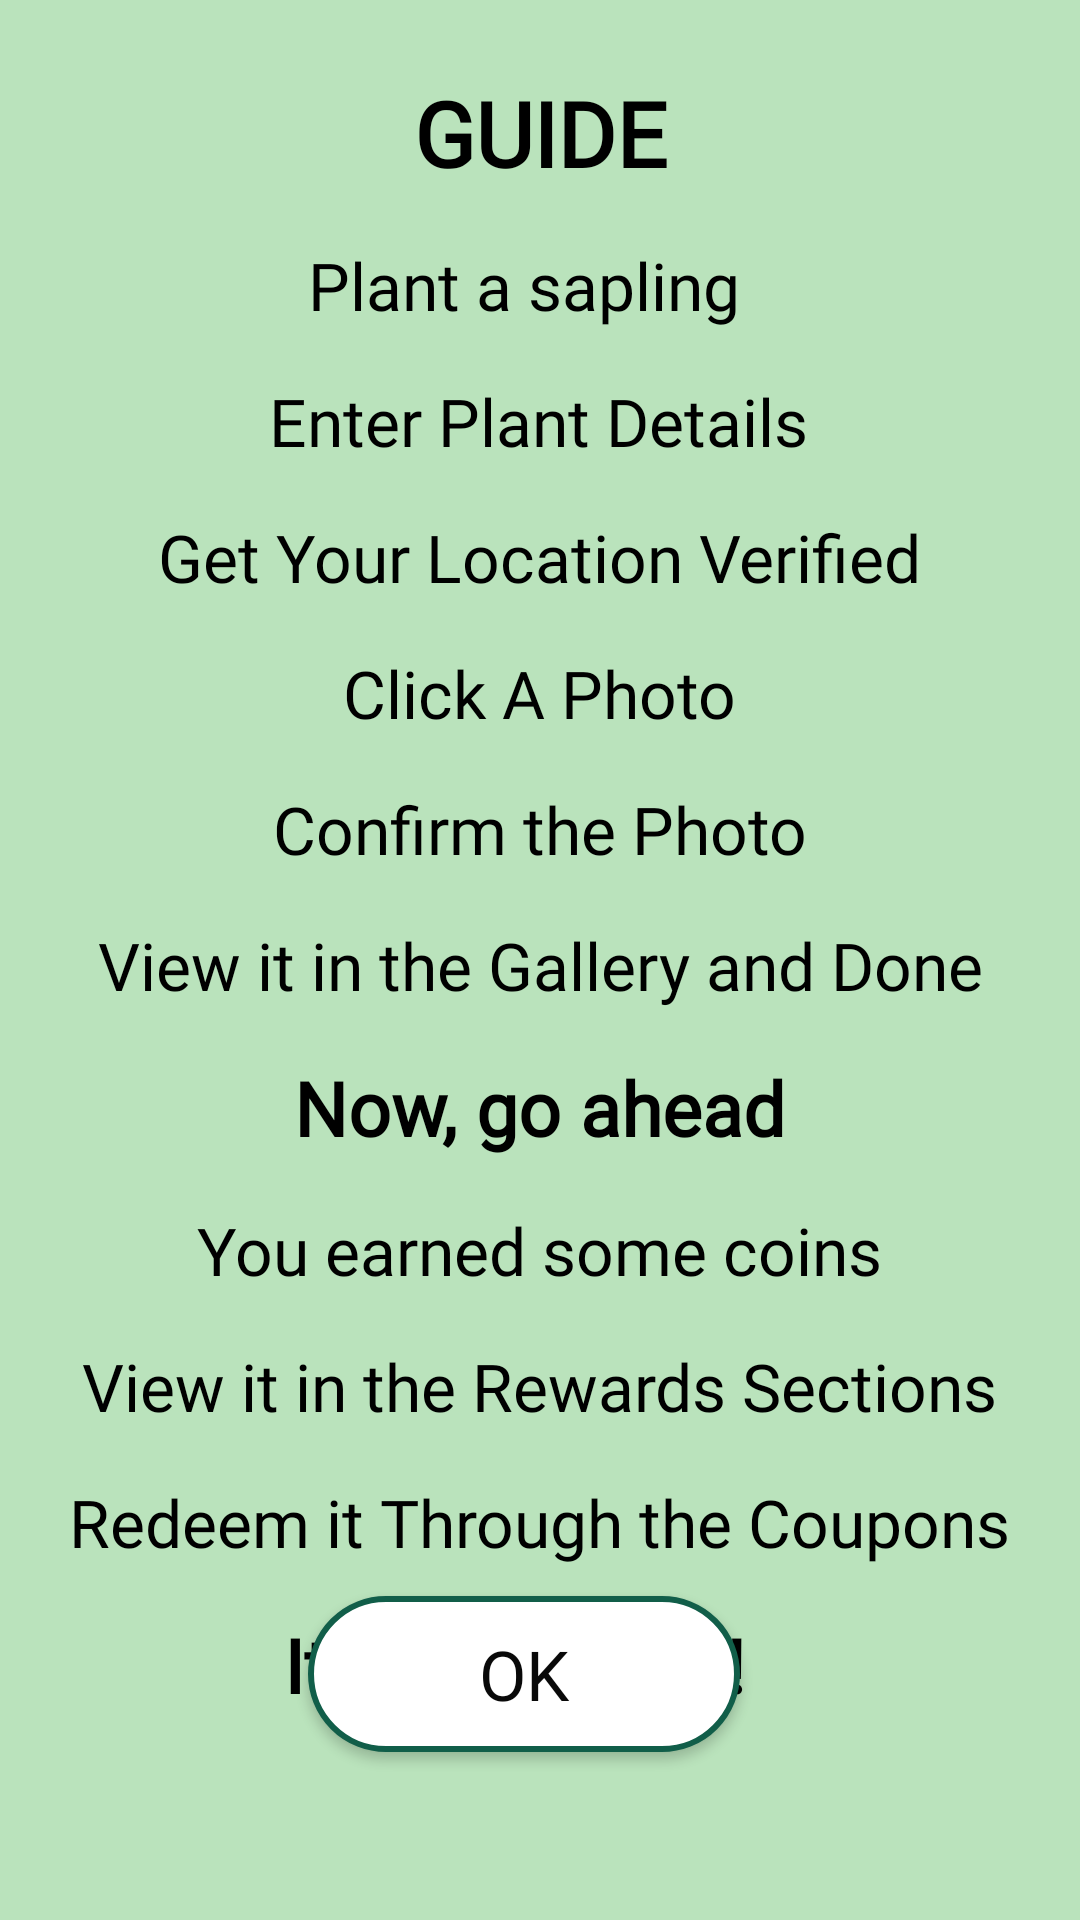

The Android layout XML behind this screen, and the referenced resources:
<!-- AndroidManifest.xml: application theme Theme.Paidapp -->
<!-- res/layout/activity_guide.xml -->
<?xml version="1.0" encoding="utf-8"?>
<androidx.constraintlayout.widget.ConstraintLayout xmlns:android="http://schemas.android.com/apk/res/android"
    xmlns:app="http://schemas.android.com/apk/res-auto"
    xmlns:tools="http://schemas.android.com/tools"
    android:layout_width="match_parent"
    android:layout_height="match_parent"
    android:background="@color/background"
    tools:context=".Guide">


    <TextView
        android:id="@+id/textView10"
        android:layout_width="wrap_content"
        android:layout_height="wrap_content"
        android:layout_marginTop="16dp"
        android:text="Confirm the Photo"
        android:fontFamily="@font/acme"
        android:textSize="22sp"
        android:textColor="@color/black"
        app:layout_constraintEnd_toEndOf="parent"
        app:layout_constraintStart_toStartOf="parent"
        app:layout_constraintTop_toBottomOf="@+id/textView9" />

    <TextView
        android:id="@+id/textView11"
        android:layout_width="wrap_content"
        android:layout_height="wrap_content"
        android:layout_marginTop="16dp"
        android:fontFamily="@font/acme"
        android:text="View it in the Gallery and Done"
        android:textSize="22sp"
        android:textColor="@color/black"
        app:layout_constraintEnd_toEndOf="parent"
        app:layout_constraintStart_toStartOf="parent"
        app:layout_constraintTop_toBottomOf="@+id/textView10" />

    <TextView
        android:id="@+id/textView9"
        android:layout_width="wrap_content"
        android:layout_height="wrap_content"
        android:layout_marginTop="16dp"
        android:fontFamily="@font/acme"
        android:text="Click A Photo"
        android:textSize="22sp"
        android:textColor="@color/black"
        app:layout_constraintEnd_toEndOf="parent"
        app:layout_constraintStart_toStartOf="parent"
        app:layout_constraintTop_toBottomOf="@+id/textView4" />

    <Button
        android:id="@+id/ok1"
        android:layout_width="144dp"
        android:layout_height="52dp"
        android:layout_marginBottom="56dp"
        android:background="@drawable/box1"
        android:text="ok"
        android:textColor="#090909"
        android:textSize="23sp"
        android:fontFamily="@font/acme"
        app:layout_constraintBottom_toBottomOf="parent"
        app:layout_constraintEnd_toEndOf="parent"
        app:layout_constraintHorizontal_bias="0.475"
        app:layout_constraintStart_toStartOf="parent"
        app:layout_constraintTop_toBottomOf="@+id/textView16"
        app:layout_constraintVertical_bias="1.0" />

    <TextView
        android:id="@+id/textView"
        android:layout_width="wrap_content"
        android:layout_height="wrap_content"
        android:layout_marginTop="24dp"
        android:text="GUIDE"
        android:fontFamily="@font/acme"
        android:textColor="@color/black"
        android:textSize="30dp"
        android:textStyle="bold"
        app:layout_constraintEnd_toEndOf="parent"
        app:layout_constraintStart_toStartOf="parent"
        app:layout_constraintTop_toTopOf="parent" />

    <TextView
        android:id="@+id/textView2"
        android:layout_width="wrap_content"
        android:layout_height="wrap_content"
        android:layout_marginTop="16dp"
        android:text="Plant a sapling"
        android:textColor="@color/black"
        android:fontFamily="@font/acme"
        android:textSize="22dp"
        app:layout_constraintEnd_toEndOf="parent"
        app:layout_constraintHorizontal_bias="0.475"
        app:layout_constraintStart_toStartOf="parent"
        app:layout_constraintTop_toBottomOf="@+id/textView" />

    <TextView
        android:id="@+id/textView3"
        android:layout_width="wrap_content"
        android:layout_height="wrap_content"
        android:layout_marginTop="16dp"
        android:fontFamily="@font/acme"
        android:text="Enter Plant Details"
        android:textColor="@color/black"
        android:textSize="22dp"
        app:layout_constraintEnd_toEndOf="parent"
        app:layout_constraintHorizontal_bias="0.497"
        app:layout_constraintStart_toStartOf="parent"
        app:layout_constraintTop_toBottomOf="@+id/textView2" />

    <TextView
        android:id="@+id/textView4"
        android:layout_width="wrap_content"
        android:layout_height="wrap_content"
        android:layout_marginTop="16dp"
        android:text="Get Your Location Verified"
        android:fontFamily="@font/acme"
        android:textSize="22sp"
        android:textColor="@color/black"
        app:layout_constraintEnd_toEndOf="parent"
        app:layout_constraintStart_toStartOf="parent"
        app:layout_constraintTop_toBottomOf="@+id/textView3" />

    <TextView
        android:id="@+id/textView12"
        android:layout_width="wrap_content"
        android:layout_height="wrap_content"
        android:layout_marginTop="16dp"
        android:text="Now, go ahead"
        android:fontFamily="@font/acme"
        android:textSize="25sp"
        android:textColor="@color/black"
        android:textStyle="bold"
        app:layout_constraintEnd_toEndOf="parent"
        app:layout_constraintStart_toStartOf="parent"
        app:layout_constraintTop_toBottomOf="@+id/textView11" />

    <TextView
        android:id="@+id/textView13"
        android:layout_width="wrap_content"
        android:layout_height="wrap_content"
        android:layout_marginTop="16dp"
        android:fontFamily="@font/acme"
        android:text="You earned some coins"
        android:textSize="22sp"
        android:textColor="@color/black"
        app:layout_constraintEnd_toEndOf="parent"
        app:layout_constraintHorizontal_bias="0.498"
        app:layout_constraintStart_toStartOf="parent"
        app:layout_constraintTop_toBottomOf="@+id/textView12" />

    <TextView
        android:id="@+id/textView14"
        android:layout_width="wrap_content"
        android:layout_height="wrap_content"
        android:layout_marginTop="16dp"
        android:fontFamily="@font/acme"
        android:text="View it in the Rewards Sections"
        android:textSize="22sp"
        android:textColor="@color/black"
        app:layout_constraintEnd_toEndOf="parent"
        app:layout_constraintStart_toStartOf="parent"
        app:layout_constraintTop_toBottomOf="@+id/textView13" />

    <TextView
        android:id="@+id/textView15"
        android:layout_width="wrap_content"
        android:layout_height="wrap_content"
        android:layout_marginTop="16dp"
        android:fontFamily="@font/acme"
        android:text="Redeem it Through the Coupons"
        android:textSize="22sp"
        android:textColor="@color/black"
        app:layout_constraintEnd_toEndOf="parent"
        app:layout_constraintStart_toStartOf="parent"
        app:layout_constraintTop_toBottomOf="@+id/textView14" />

    <TextView
        android:id="@+id/textView16"
        android:layout_width="wrap_content"
        android:layout_height="wrap_content"
        android:layout_marginTop="16dp"
        android:fontFamily="@font/acme"
        android:text="It's That Easy!"
        android:textColor="@color/black"
        android:textSize="25sp"
        android:textStyle="bold"
        app:layout_constraintEnd_toEndOf="parent"
        app:layout_constraintHorizontal_bias="0.46"
        app:layout_constraintStart_toStartOf="parent"
        app:layout_constraintTop_toBottomOf="@+id/textView15" />

</androidx.constraintlayout.widget.ConstraintLayout>
<!-- resources referenced by this layout -->
<resources>
  <color name="background">#BAE3BC</color>
  <color name="black">#FF000000</color>
  <!-- drawable box1 (drawable) -->
  <?xml version="1.0" encoding="utf-8"?>
  <shape xmlns:android="http://schemas.android.com/apk/res/android"
      android:shape="rectangle">
  
      <solid android:color="@color/white"></solid>
  
      <stroke android:width="2dp"
          android:color="#115E49"></stroke>
  
      <corners android:radius="30dp"></corners>
  
  </shape>
  <style name="Theme.Paidapp" parent="Theme.AppCompat.Light.NoActionBar">
          
          <item name="colorPrimary">@color/colorAccent</item>
          <item name="colorPrimaryVariant">#1FCA9B</item>
          <item name="colorOnPrimary">@color/colorPrimary</item>
          
          <item name="colorSecondary">@color/colorPrimary</item>
          <item name="colorSecondaryVariant">@color/colorPrimaryDark</item>
          <item name="colorOnSecondary">@color/black</item>
          
          <item name="android:statusBarColor" tools:targetApi="l">?attr/colorPrimaryVariant</item>
          
      </style>
  <color name="white">#FFFFFFFF</color>
  <color name="colorAccent">#ADCBE3</color>
  <color name="colorPrimary">#E7EFF6</color>
  <color name="colorPrimaryDark">#74ACD8</color>
</resources>
